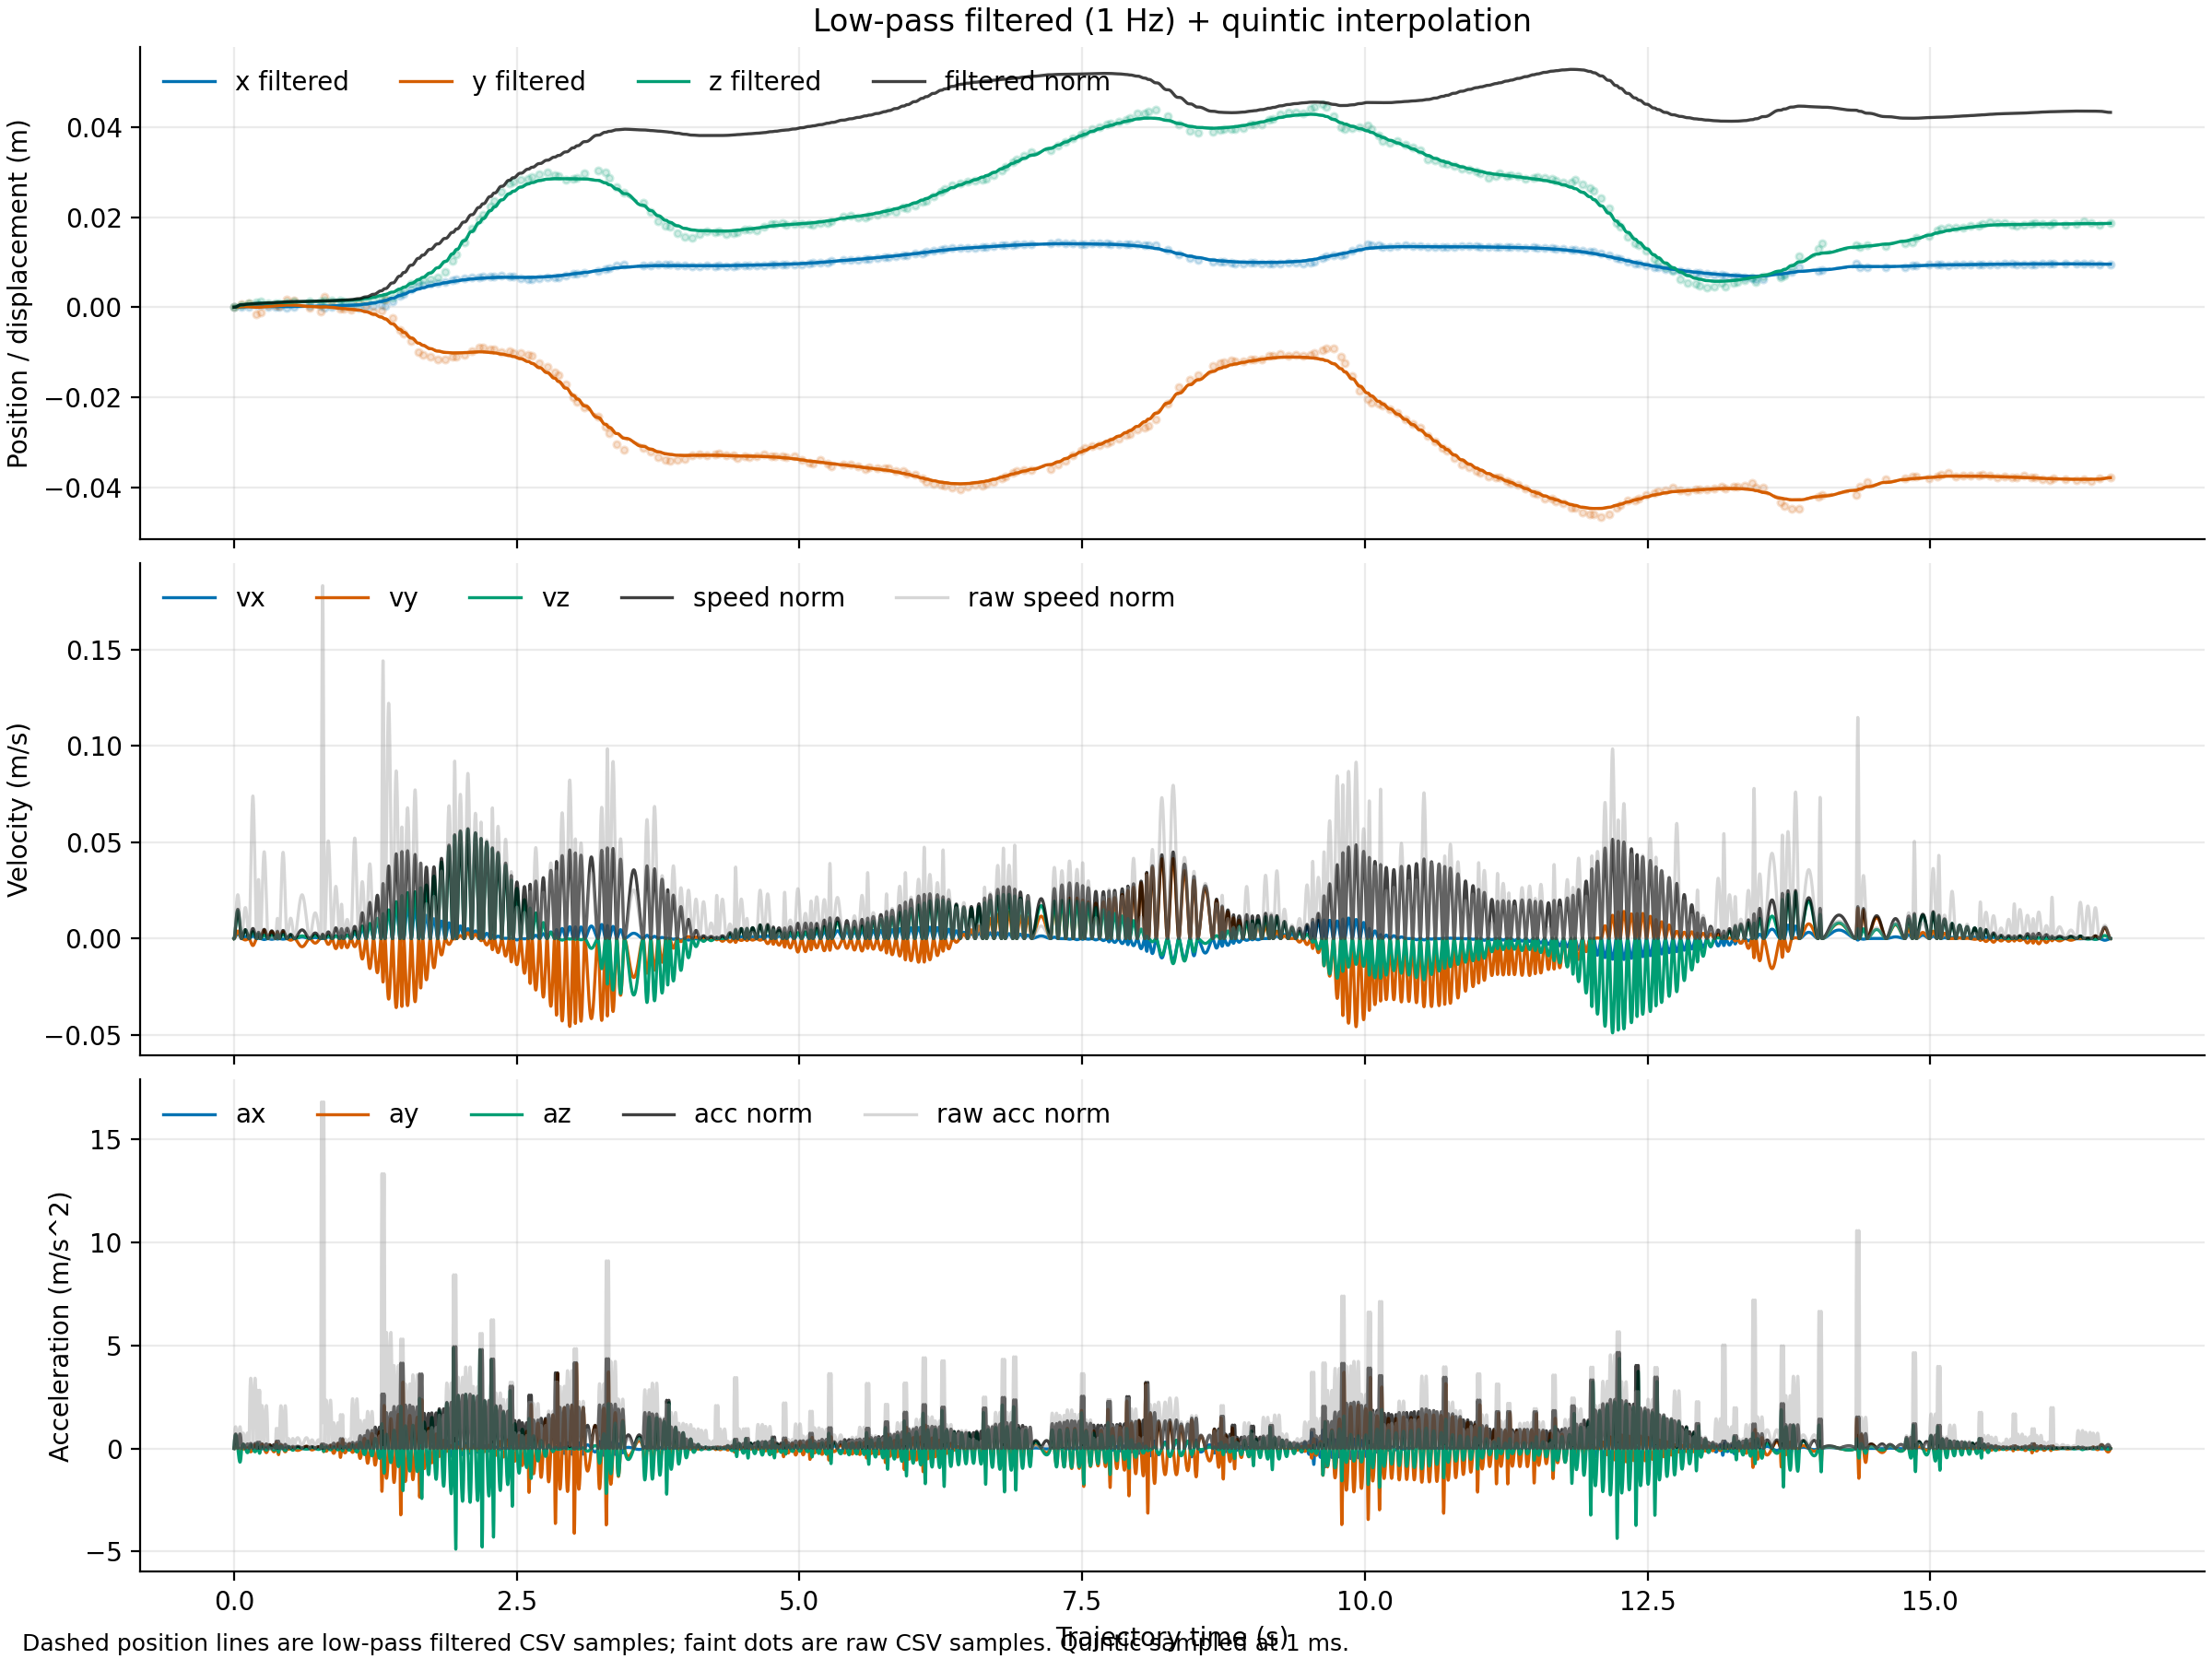

The file beside this chart, header and first rows:
time_s, x_filtered, y_filtered, z_filtered, vx, vy, vz, ax, ay, az, speed_norm_m_s, acc_norm_m_s2
0.000000, 0.000000000, 0.000000000, 0.000000000, 0.000000000, 0.000000000, 0.000000000, 0.000000000, 0.000000000, 0.000000000, 0.000000000, 0.000000000
0.000979, 0.000000003, 0.000000004, 0.000000016, 0.000008738, 0.00001314, 0.00004855, 0.01758, 0.02643, 0.09768, 0.00005105, 0.1027
0.001959, 0.000000022, 0.000000034, 0.000000125, 0.00003392, 0.00005099, 0.0001885, 0.03358, 0.05049, 0.1866, 0.0001982, 0.1962
0.002938, 0.000000074, 0.000000112, 0.000000412, 0.00007402, 0.0001113, 0.0004113, 0.04806, 0.07226, 0.2671, 0.0004324, 0.2808
0.003917, 0.000000172, 0.000000258, 0.000000955, 0.0001276, 0.0001918, 0.0007088, 0.06106, 0.0918, 0.3393, 0.0007453, 0.3568
0.004896, 0.000000328, 0.000000493, 0.000001822, 0.0001931, 0.0002904, 0.001073, 0.07263, 0.1092, 0.4036, 0.001128, 0.4244
0.005876, 0.000000554, 0.000000832, 0.000003076, 0.0002694, 0.000405, 0.001497, 0.08282, 0.1245, 0.4602, 0.001574, 0.4839
0.006855, 0.000000859, 0.000001291, 0.000004771, 0.0003549, 0.0005336, 0.001972, 0.09167, 0.1378, 0.5093, 0.002074, 0.5356
0.007834, 0.000001251, 0.000001881, 0.000006953, 0.0004485, 0.0006742, 0.002492, 0.09923, 0.1492, 0.5514, 0.00262, 0.5797
0.008814, 0.000001739, 0.000002615, 0.000009664, 0.0005489, 0.0008251, 0.00305, 0.1055, 0.1587, 0.5865, 0.003207, 0.6167
0.009793, 0.000002328, 0.000003500, 0.00001294, 0.0006548, 0.0009844, 0.003638, 0.1107, 0.1664, 0.615, 0.003826, 0.6466
0.01077, 0.000003023, 0.000004545, 0.0000168, 0.0007652, 0.00115, 0.004252, 0.1147, 0.1724, 0.6371, 0.004471, 0.6699
0.01175, 0.000003828, 0.000005755, 0.00002127, 0.000879, 0.001322, 0.004884, 0.1175, 0.1767, 0.6531, 0.005136, 0.6868
0.01273, 0.000004746, 0.000007134, 0.00002637, 0.0009951, 0.001496, 0.005529, 0.1194, 0.1795, 0.6634, 0.005814, 0.6975
0.01371, 0.000005777, 0.000008686, 0.0000321, 0.001113, 0.001673, 0.006182, 0.1202, 0.1807, 0.668, 0.0065, 0.7024
0.01469, 0.000006925, 0.00001041, 0.00003848, 0.00123, 0.00185, 0.006836, 0.1201, 0.1806, 0.6673, 0.007188, 0.7017
0.01567, 0.000008187, 0.00001231, 0.00004549, 0.001347, 0.002026, 0.007487, 0.1191, 0.179, 0.6616, 0.007872, 0.6957
0.01665, 0.000009563, 0.00001438, 0.00005314, 0.001463, 0.0022, 0.00813, 0.1172, 0.1762, 0.6512, 0.008549, 0.6847
0.01763, 0.00001105, 0.00001661, 0.00006141, 0.001577, 0.00237, 0.008761, 0.1145, 0.1721, 0.6362, 0.009212, 0.6689
0.01861, 0.00001265, 0.00001902, 0.00007029, 0.001687, 0.002536, 0.009375, 0.111, 0.1669, 0.617, 0.009857, 0.6487
0.01959, 0.00001436, 0.00002158, 0.00007976, 0.001794, 0.002697, 0.009968, 0.1069, 0.1607, 0.5938, 0.01048, 0.6243
0.02056, 0.00001616, 0.0000243, 0.00008981, 0.001896, 0.002851, 0.01054, 0.102, 0.1534, 0.5669, 0.01108, 0.596
0.02154, 0.00001807, 0.00002716, 0.0001004, 0.001994, 0.002997, 0.01108, 0.09656, 0.1452, 0.5365, 0.01165, 0.5641
0.02252, 0.00002006, 0.00003017, 0.0001115, 0.002085, 0.003135, 0.01159, 0.09052, 0.1361, 0.503, 0.01218, 0.5289
0.0235, 0.00002215, 0.0000333, 0.0001231, 0.002171, 0.003263, 0.01206, 0.08396, 0.1262, 0.4665, 0.01268, 0.4905
0.02448, 0.00002431, 0.00003655, 0.0001351, 0.002249, 0.003382, 0.0125, 0.07693, 0.1156, 0.4274, 0.01314, 0.4494
0.02546, 0.00002655, 0.00003992, 0.0001475, 0.002321, 0.00349, 0.0129, 0.06946, 0.1044, 0.386, 0.01356, 0.4058
0.02644, 0.00002886, 0.00004338, 0.0001603, 0.002385, 0.003586, 0.01325, 0.06161, 0.09263, 0.3423, 0.01394, 0.36
0.02742, 0.00003122, 0.00004694, 0.0001735, 0.002442, 0.003671, 0.01357, 0.05343, 0.08033, 0.2969, 0.01427, 0.3122
0.0284, 0.00003364, 0.00005057, 0.0001869, 0.00249, 0.003743, 0.01384, 0.04496, 0.0676, 0.2498, 0.01455, 0.2627
0.02938, 0.0000361, 0.00005427, 0.0002006, 0.00253, 0.003803, 0.01406, 0.03626, 0.05451, 0.2015, 0.01478, 0.2118
0.03036, 0.00003859, 0.00005801, 0.0002144, 0.002561, 0.00385, 0.01423, 0.02736, 0.04113, 0.152, 0.01496, 0.1598
0.03134, 0.00004111, 0.0000618, 0.0002284, 0.002583, 0.003884, 0.01435, 0.01832, 0.02754, 0.1018, 0.01509, 0.107
0.03232, 0.00004365, 0.00006562, 0.0002425, 0.002597, 0.003904, 0.01443, 0.009183, 0.01381, 0.05103, 0.01517, 0.05365
0.03329, 0.00004619, 0.00006944, 0.0002567, 0.002601, 0.003911, 0.01445, 0.000000000, 0.000000000, 0.000000000, 0.0152, 0.000000000
0.03427, 0.00004874, 0.00007327, 0.0002708, 0.002597, 0.003904, 0.01443, -0.009183, -0.01381, -0.05103, 0.01517, 0.05365
0.03525, 0.00005127, 0.00007709, 0.0002849, 0.002583, 0.003884, 0.01435, -0.01832, -0.02754, -0.1018, 0.01509, 0.107
0.03623, 0.00005379, 0.00008087, 0.0002989, 0.002561, 0.00385, 0.01423, -0.02736, -0.04113, -0.152, 0.01496, 0.1598
0.03721, 0.00005629, 0.00008462, 0.0003128, 0.00253, 0.003803, 0.01406, -0.03626, -0.05451, -0.2015, 0.01478, 0.2118
0.03819, 0.00005875, 0.00008832, 0.0003264, 0.00249, 0.003743, 0.01384, -0.04496, -0.0676, -0.2498, 0.01455, 0.2627
0.03917, 0.00006116, 0.00009195, 0.0003398, 0.002442, 0.003671, 0.01357, -0.05343, -0.08033, -0.2969, 0.01427, 0.3122
0.04015, 0.00006353, 0.0000955, 0.000353, 0.002385, 0.003586, 0.01325, -0.06161, -0.09263, -0.3423, 0.01394, 0.36
0.04113, 0.00006583, 0.00009897, 0.0003658, 0.002321, 0.00349, 0.0129, -0.06946, -0.1044, -0.386, 0.01356, 0.4058
0.04211, 0.00006807, 0.0001023, 0.0003782, 0.002249, 0.003382, 0.0125, -0.07693, -0.1156, -0.4274, 0.01314, 0.4494
0.04309, 0.00007023, 0.0001056, 0.0003903, 0.002171, 0.003263, 0.01206, -0.08396, -0.1262, -0.4665, 0.01268, 0.4905
0.04407, 0.00007232, 0.0001087, 0.0004018, 0.002085, 0.003135, 0.01159, -0.09052, -0.1361, -0.503, 0.01218, 0.5289
0.04505, 0.00007432, 0.0001117, 0.0004129, 0.001994, 0.002997, 0.01108, -0.09656, -0.1452, -0.5365, 0.01165, 0.5641
0.04603, 0.00007622, 0.0001146, 0.0004235, 0.001896, 0.002851, 0.01054, -0.102, -0.1534, -0.5669, 0.01108, 0.596
0.047, 0.00007803, 0.0001173, 0.0004336, 0.001794, 0.002697, 0.009968, -0.1069, -0.1607, -0.5938, 0.01048, 0.6243
0.04798, 0.00007973, 0.0001199, 0.000443, 0.001687, 0.002536, 0.009375, -0.111, -0.1669, -0.617, 0.009857, 0.6487
0.04896, 0.00008133, 0.0001223, 0.0004519, 0.001577, 0.00237, 0.008761, -0.1145, -0.1721, -0.6362, 0.009212, 0.6689
0.04994, 0.00008282, 0.0001245, 0.0004602, 0.001463, 0.0022, 0.00813, -0.1172, -0.1762, -0.6512, 0.008549, 0.6847
0.05092, 0.0000842, 0.0001266, 0.0004678, 0.001347, 0.002026, 0.007487, -0.1191, -0.179, -0.6616, 0.007872, 0.6957
0.0519, 0.00008546, 0.0001285, 0.0004749, 0.00123, 0.00185, 0.006836, -0.1201, -0.1806, -0.6673, 0.007188, 0.7017
0.05288, 0.00008661, 0.0001302, 0.0004812, 0.001113, 0.001673, 0.006182, -0.1202, -0.1807, -0.668, 0.0065, 0.7024
0.05386, 0.00008764, 0.0001318, 0.000487, 0.0009951, 0.001496, 0.005529, -0.1194, -0.1795, -0.6634, 0.005814, 0.6975
0.05484, 0.00008855, 0.0001331, 0.0004921, 0.000879, 0.001322, 0.004884, -0.1175, -0.1767, -0.6531, 0.005136, 0.6868
0.05582, 0.00008936, 0.0001343, 0.0004965, 0.0007652, 0.00115, 0.004252, -0.1147, -0.1724, -0.6371, 0.004471, 0.6699
0.0568, 0.00009006, 0.0001354, 0.0005004, 0.0006548, 0.0009844, 0.003638, -0.1107, -0.1664, -0.615, 0.003826, 0.6466
0.05778, 0.00009064, 0.0001363, 0.0005037, 0.0005489, 0.0008251, 0.00305, -0.1055, -0.1587, -0.5865, 0.003207, 0.6167
... 16,652 more rows
